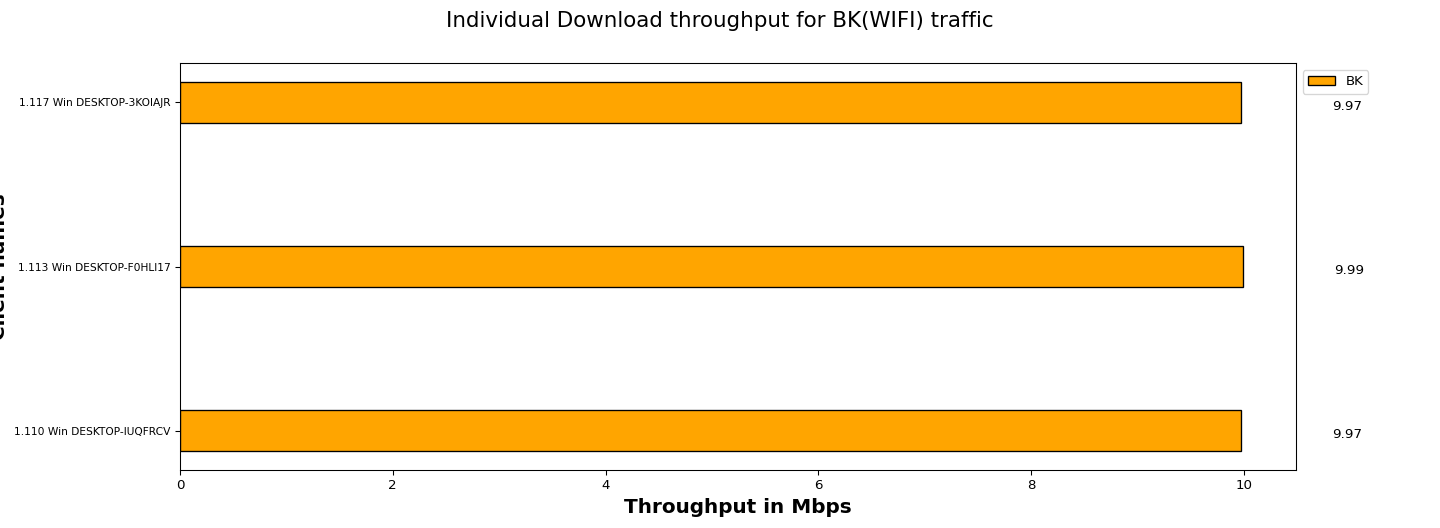

The file beside this chart, header and first rows:
Client names, BK
1.110 Win DESKTOP-IUQFRCV, 9.97
1.113 Win DESKTOP-F0HLI17, 9.99
1.117 Win DESKTOP-3KOIAJR, 9.97
